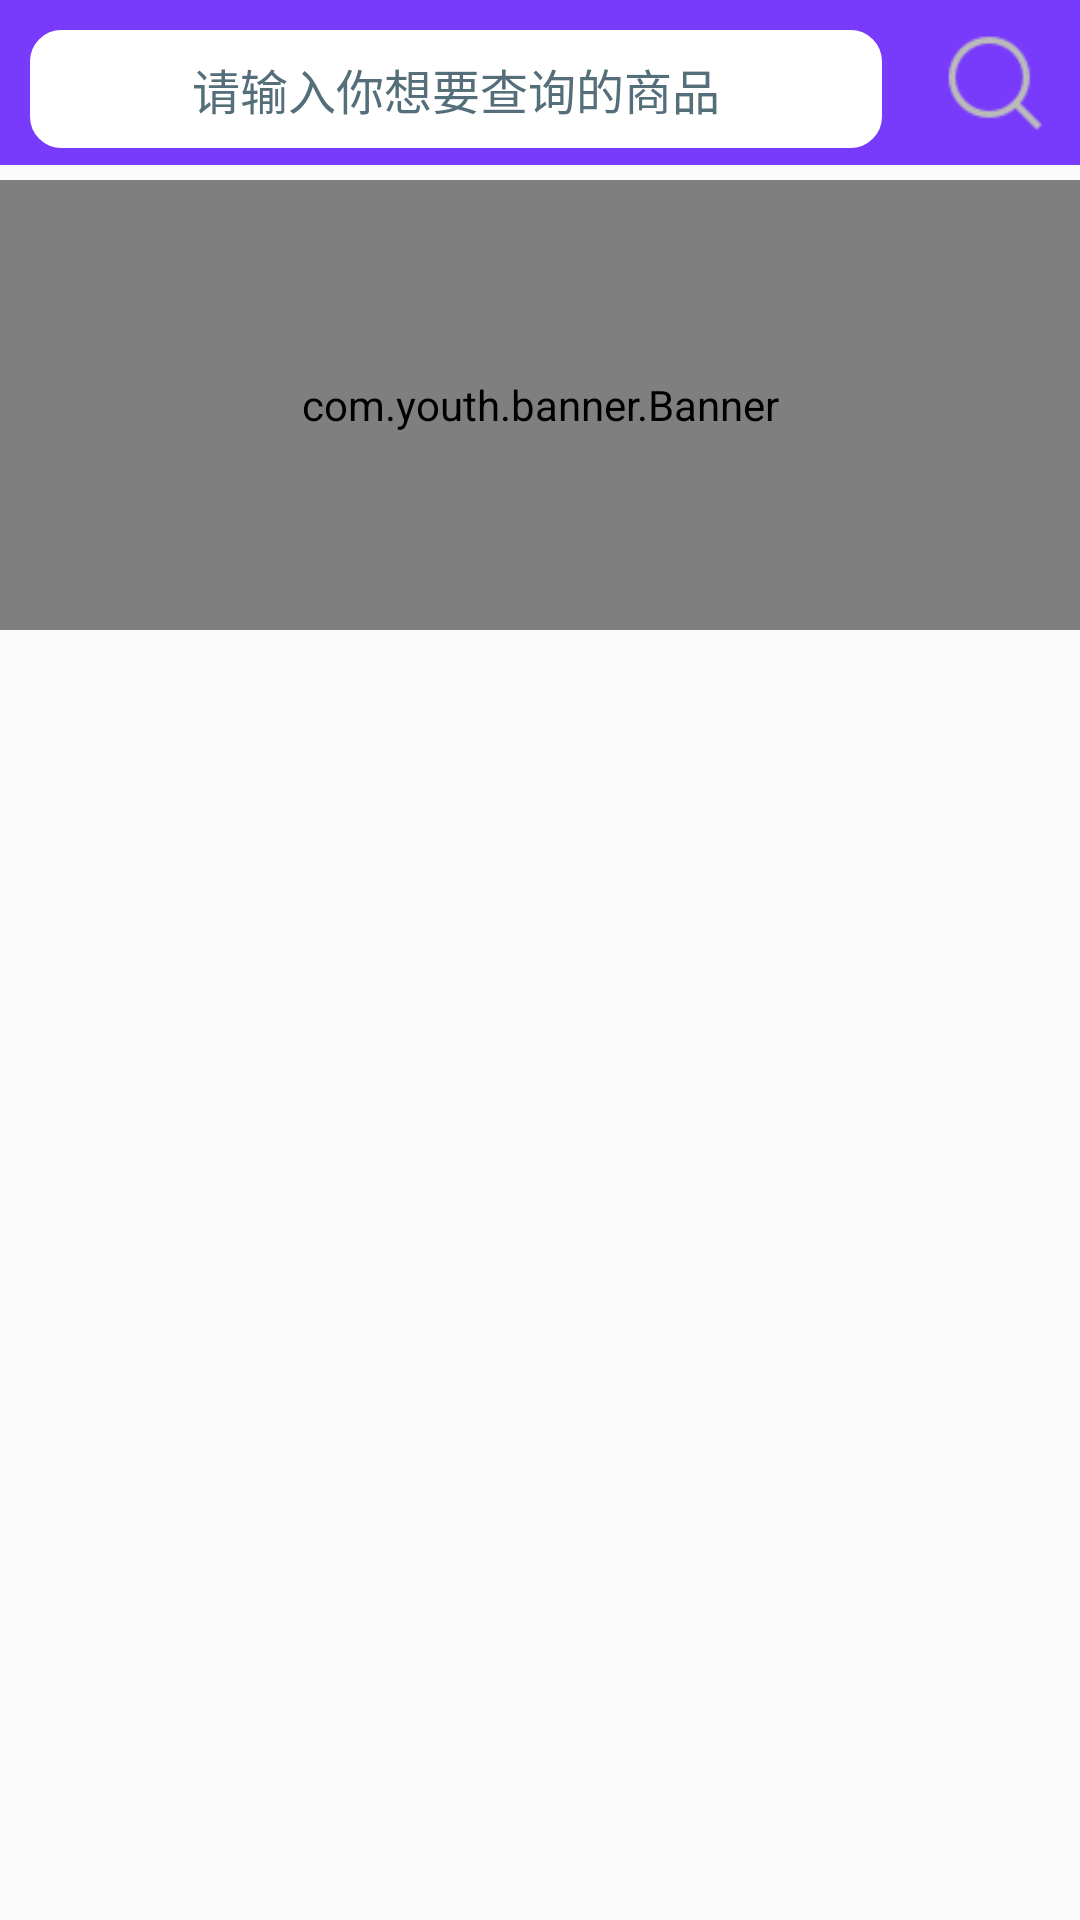

The Android layout XML behind this screen, and the referenced resources:
<!-- AndroidManifest.xml: application theme Theme.Youpin -->
<!-- res/layout/fragment_home.xml -->
<?xml version="1.0" encoding="utf-8"?>
<FrameLayout xmlns:android="http://schemas.android.com/apk/res/android"
    xmlns:tools="http://schemas.android.com/tools"
    android:layout_width="match_parent"
    android:layout_height="match_parent"
    xmlns:app="http://schemas.android.com/apk/res-auto"
    tools:context=".fragments.HomeFragment"
    android:orientation="vertical">

    
    <LinearLayout
        android:layout_width="match_parent"
        android:layout_height="55dp"
        android:orientation="horizontal"
        android:background="@color/purple">

        <EditText
            android:id="@+id/HomeSearchBox"
            android:backgroundTint="@color/white"
            android:singleLine="true"
            android:layout_width="0dp"
            android:layout_height="wrap_content"
            android:layout_weight="1"
            android:layout_marginLeft="10dp"
            android:layout_marginRight="10dp"
            android:layout_marginTop="10dp"
            android:background="@drawable/custom_edittext_background"
            android:gravity="center"
            android:imeOptions="actionSearch"
            android:hint="@string/home_search_box"
            android:padding="8dp"
            android:textColorHint="#546E7A"
            android:textSize="16sp" />

        <ImageButton
            android:id="@+id/HomeSearchButton"
            android:layout_width="36dp"
            android:layout_height="36dp"
            android:layout_marginLeft="10dp"
            android:layout_marginRight="10dp"
            android:layout_marginTop="10dp"
            android:layout_marginBottom="10dp"
            android:scaleType="fitXY"
            android:background="#00000000"
            android:contentDescription="@string/home_search_box"
            android:src="@drawable/icon_yqp_channel_menu_search"
            tools:ignore="ImageContrastCheck" />
    </LinearLayout>
























    <com.youth.banner.Banner
        android:layout_marginTop="60dp"
        android:id="@+id/banner"
        android:layout_width="match_parent"
        android:layout_height="150dp" />

</FrameLayout>
<!-- resources referenced by this layout -->
<resources>
  <color name="purple">#783bfb</color>
  <color name="white">#FFFFFFFF</color>
  <!-- drawable custom_edittext_background (drawable) -->
  <?xml version="1.0" encoding="utf-8"?>
  <shape xmlns:android="http://schemas.android.com/apk/res/android"
      android:shape="rectangle">
  
      
      <corners android:radius="10dp" />
      
      <stroke
          android:width="1dp"
          android:color="@android:color/holo_blue_light" />
  
  </shape>
  <!-- drawable icon_yqp_channel_menu_search: png bitmap (drawable, 799 bytes) -->
  <string name="home_search_box">请输入你想要查询的商品</string>
  <style name="HomeTabTextAppearance" parent="TextAppearance.Design.Tab">
          <item name="textAllCaps">false</item>
          <item name="android:textSize">18sp</item>
      </style>
  <style name="Theme.Youpin" parent="Theme.MaterialComponents.DayNight.NoActionBar.Bridge">
          
          <item name="colorPrimary">@color/purple_500</item>
          <item name="colorPrimaryVariant">@color/purple_700</item>
          <item name="colorOnPrimary">@color/white</item>
          
          <item name="colorSecondary">@color/teal_200</item>
          <item name="colorSecondaryVariant">@color/teal_700</item>
          <item name="colorOnSecondary">@color/black</item>
          
          <item name="android:statusBarColor" tools:targetApi="l">?attr/colorPrimaryVariant</item>
          
      </style>
  <color name="purple_500">#FF6200EE</color>
  <color name="purple_700">#FF3700B3</color>
  <color name="teal_200">#FF03DAC5</color>
  <color name="teal_700">#FF018786</color>
  <color name="black">#FF000000</color>
</resources>
